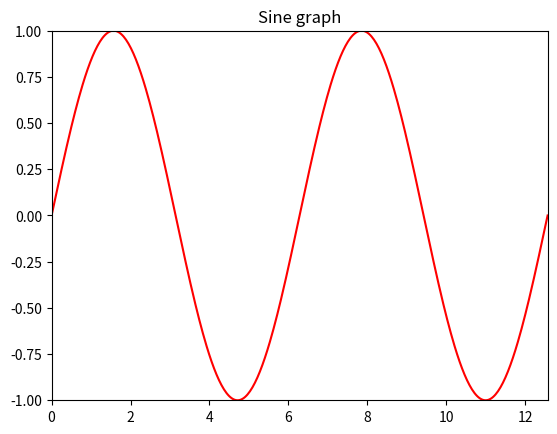

Source code (Python):
"This is a code used to create a sine graph"

import numpy as np
import matplotlib.pyplot as plt

x = 0
y = 0
X = []
Y = []
while x <= 4*np.pi:
    y = np.sin(x)
    Y.append(y)
    X.append(x)
    x += 0.01*np.pi
plt.plot(X,Y,'r')
plt.ylim(-1,1)
plt.xlim(0,4*np.pi)
plt.title('Sine graph')
plt.show()